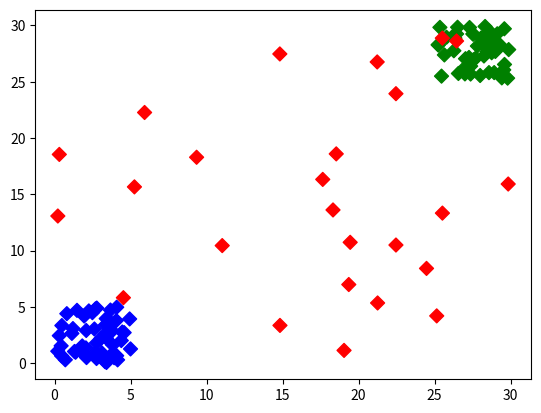

This figure's Python source:
import numpy as np
import matplotlib.pyplot as plt

x1 = 5*np.random.rand(50)
x2 = 5*np.random.rand(50) + 25
x3 = 30*np.random.rand(25)
x = np.concatenate((x1, x2, x3))
y1 = 5*np.random.rand(50)
y2 = 5*np.random.rand(50) + 25
y3 = 30*np.random.rand(25)
y = np.concatenate((y1, y2, y3))
color_array = ['b']*50 + ['g']*50 + ['r']*25
plt.scatter(x, y, s=[50], marker='D', c=color_array)
plt.show()
